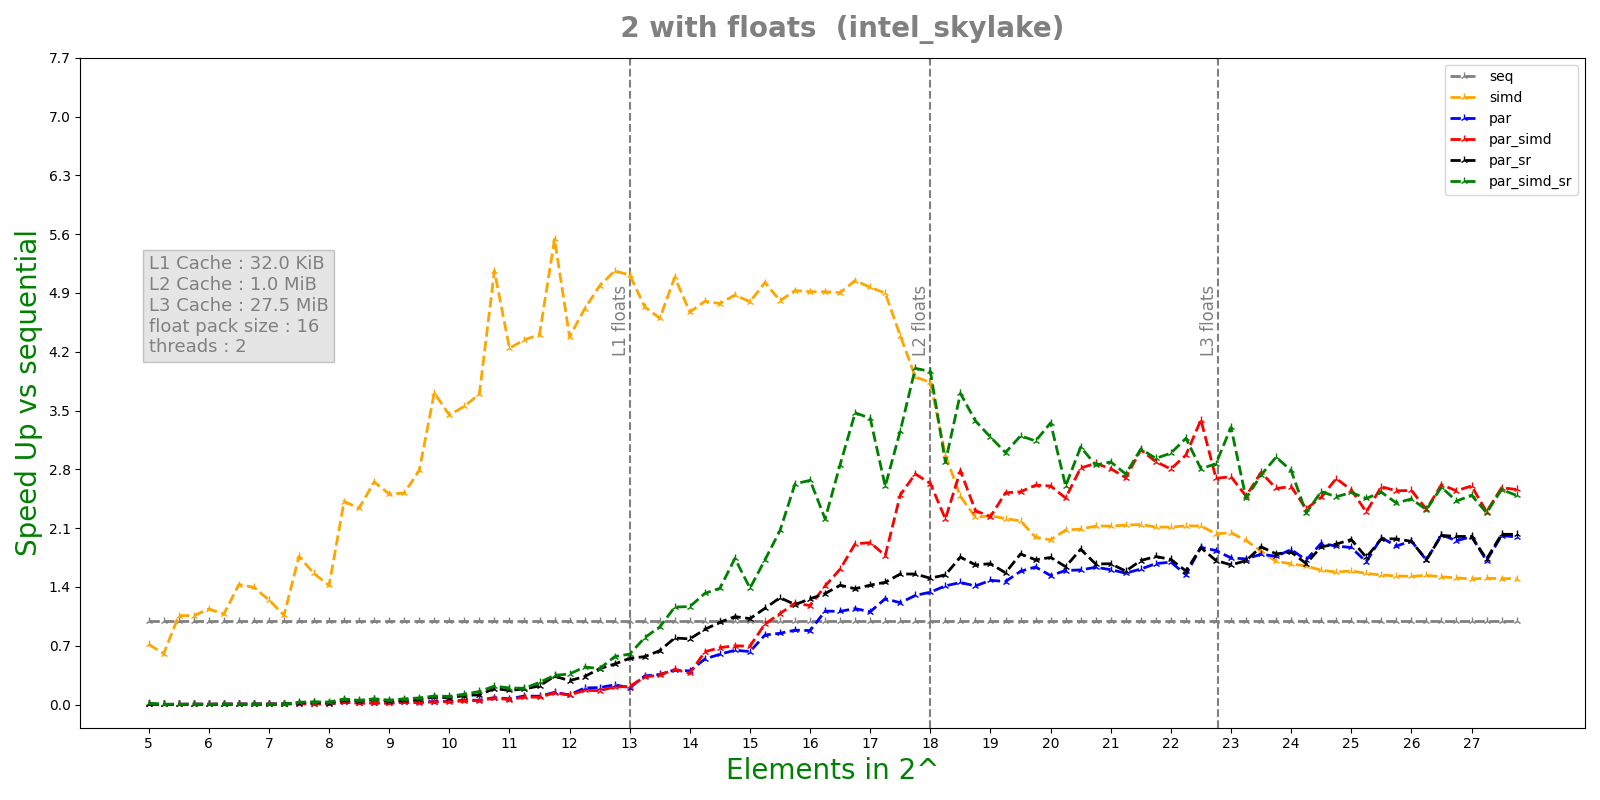

The data file committed next to this chart (first rows):
n, lane, threads, seq, simd, par, par_simd, par_sr, par_simd_sr
5, 16, 2, 9.7e-08, 2.38e-07, 3.0841e-05, 2.4672e-05, 2.1638e-05, 5.409e-06
5, 16, 2, 7.9e-08, 1.07e-07, 5.0628e-05, 6.2895e-05, 7.784e-06, 4.075e-06
5, 16, 2, 6.3e-08, 8.8e-08, 4.7934e-05, 4.9935e-05, 6.718e-06, 3.921e-06
5, 16, 2, 3e-08, 7.1e-08, 5.8804e-05, 4.8702e-05, 5.735e-06, 3.404e-06
5, 16, 2, 4.9e-08, 5.1e-08, 6.3253e-05, 5.6352e-05, 5.989e-06, 3.449e-06
5.25, 16, 2, 5.5e-08, 1.1e-07, 4.4249e-05, 3.4285e-05, 1.7291e-05, 1.365e-05
5.25, 16, 2, 4e-08, 1.7e-07, 3.5984e-05, 3.5952e-05, 1.3617e-05, 1.2447e-05
5.25, 16, 2, 4e-08, 4.2e-08, 3.7422e-05, 3.2997e-05, 1.4424e-05, 1.3381e-05
5.25, 16, 2, 3.3e-08, 4.6e-08, 4.5889e-05, 3.1688e-05, 1.4964e-05, 2.657e-05
5.25, 16, 2, 4e-08, 6.6e-08, 3.2517e-05, 3.493e-05, 1.9328e-05, 1.2735e-05
5.5, 16, 2, 2.21e-07, 6.5e-08, 4.8203e-05, 4.8998e-05, 1.2815e-05, 1.4037e-05
5.5, 16, 2, 6.7e-08, 3.7e-08, 4.954e-05, 4.6377e-05, 1.5845e-05, 1.3399e-05
5.5, 16, 2, 5.4e-08, 5.1e-08, 4.4843e-05, 4.7205e-05, 1.3635e-05, 1.8996e-05
5.5, 16, 2, 4.2e-08, 3.7e-08, 5.0824e-05, 5.0641e-05, 2.0545e-05, 1.5718e-05
5.5, 16, 2, 4.4e-08, 3.35e-07, 3.0706e-05, 2.889e-05, 1.5084e-05, 1.2911e-05
5.75, 16, 2, 1.55e-07, 8.9e-08, 2.7581e-05, 3.6318e-05, 1.6044e-05, 1.42e-05
5.75, 16, 2, 2.72e-07, 8.6e-08, 1.1033e-05, 1.23e-05, 1.4805e-05, 1.3312e-05
5.75, 16, 2, 5.4e-08, 5.1e-08, 1.1528e-05, 1.1216e-05, 1.4619e-05, 1.8545e-05
5.75, 16, 2, 5.5e-08, 5.2e-08, 1.1437e-05, 1.0903e-05, 1.7628e-05, 1.505e-05
5.75, 16, 2, 5.5e-08, 4.2e-08, 1.1575e-05, 1.0868e-05, 1.4655e-05, 1.4823e-05
6, 16, 2, 6.7e-08, 7e-08, 1.2109e-05, 1.2007e-05, 1.4816e-05, 1.2946e-05
6, 16, 2, 5.4e-08, 3.5e-08, 1.2096e-05, 1.164e-05, 1.6109e-05, 1.306e-05
6, 16, 2, 3.8e-08, 3.6e-08, 1.1876e-05, 1.1476e-05, 1.6492e-05, 1.6268e-05
6, 16, 2, 4.1e-08, 3.8e-08, 1.1932e-05, 1.1386e-05, 1.8097e-05, 1.305e-05
6, 16, 2, 3.8e-08, 3.6e-08, 1.284e-05, 1.1493e-05, 1.2336e-05, 1.2965e-05
6.25, 16, 2, 6.9e-08, 6.1e-08, 8.799e-06, 2.3785e-05, 1.5499e-05, 1.3675e-05
6.25, 16, 2, 5.9e-08, 5.2e-08, 9.329e-06, 1.0549e-05, 1.8801e-05, 1.4327e-05
6.25, 16, 2, 5.6e-08, 6.4e-08, 9.434e-06, 8.58e-06, 1.5284e-05, 1.2404e-05
6.25, 16, 2, 4.6e-08, 4.1e-08, 1.024e-05, 9.267e-06, 1.5613e-05, 1.5658e-05
6.25, 16, 2, 4.6e-08, 3.8e-08, 6.743e-06, 9.286e-06, 1.4045e-05, 1.3995e-05
6.5, 16, 2, 2.31e-07, 9.8e-08, 8.611e-06, 9.908e-06, 1.5964e-05, 2.0519e-05
6.5, 16, 2, 5.9e-08, 4.8e-08, 1.0873e-05, 1.4417e-05, 1.2403e-05, 1.3199e-05
6.5, 16, 2, 5e-08, 3.3e-08, 1.0854e-05, 1.1498e-05, 1.4309e-05, 1.2692e-05
6.5, 16, 2, 4.9e-08, 3.5e-08, 9.279e-06, 1.4133e-05, 1.2995e-05, 1.4321e-05
6.5, 16, 2, 4.9e-08, 3.5e-08, 1.0041e-05, 1.1904e-05, 1.2681e-05, 1.274e-05
6.75, 16, 2, 4.37e-07, 7.8e-08, 1.0963e-05, 1.3374e-05, 1.3104e-05, 1.5783e-05
6.75, 16, 2, 8.1e-08, 4.8e-08, 1.0738e-05, 1.128e-05, 1.6683e-05, 1.3567e-05
6.75, 16, 2, 6.6e-08, 4.8e-08, 1.0361e-05, 1.068e-05, 1.4561e-05, 2.1695e-05
6.75, 16, 2, 6.7e-08, 3.9e-08, 8.222e-06, 1.2815e-05, 1.3939e-05, 1.3328e-05
6.75, 16, 2, 6.3e-08, 3.9e-08, 1.713e-05, 1.0932e-05, 2.9389e-05, 1.4164e-05
7, 16, 2, 8.4e-08, 8e-08, 2.3984e-05, 1.5566e-05, 1.3406e-05, 1.6299e-05
7, 16, 2, 7e-08, 4.9e-08, 1.1275e-05, 1.4877e-05, 1.3136e-05, 1.3264e-05
7, 16, 2, 5.7e-08, 5e-08, 1.0919e-05, 1.1825e-05, 1.5899e-05, 2.8487e-05
7, 16, 2, 6.6e-08, 5.7e-08, 1.1302e-05, 1.2529e-05, 1.5974e-05, 1.3653e-05
7, 16, 2, 6.4e-08, 5.3e-08, 1.0817e-05, 1.2067e-05, 1.2645e-05, 1.948e-05
7.25, 16, 2, 8.9e-08, 7.3e-08, 9.206e-06, 9.759e-06, 1.4541e-05, 1.3167e-05
7.25, 16, 2, 7.3e-08, 6.3e-08, 7.349e-06, 9.177e-06, 1.8886e-05, 1.3093e-05
7.25, 16, 2, 6.7e-08, 6.2e-08, 1.0785e-05, 1.149e-05, 1.427e-05, 1.3516e-05
7.25, 16, 2, 6.7e-08, 4.4e-08, 1.0343e-05, 8.991e-06, 1.5058e-05, 1.3639e-05
7.25, 16, 2, 6.7e-08, 8.3e-08, 6.901e-06, 9.786e-06, 1.445e-05, 1.4677e-05
7.5, 16, 2, 6.9e-07, 9.6e-08, 8.117e-06, 1.1189e-05, 2.1997e-05, 1.9119e-05
7.5, 16, 2, 1.65e-07, 1.14e-07, 9.734e-06, 1.1797e-05, 4.082e-06, 3.451e-06
7.5, 16, 2, 9.6e-08, 5.5e-08, 1.1324e-05, 1.0889e-05, 3.159e-06, 2.951e-06
7.5, 16, 2, 9.7e-08, 4.8e-08, 1.0247e-05, 1.0306e-05, 4.484e-06, 3.105e-06
7.5, 16, 2, 8.1e-08, 4.2e-08, 8.632e-06, 1.75e-05, 5.072e-06, 3.849e-06
7.75, 16, 2, 1.36e-07, 8.1e-08, 1.1189e-05, 1.1676e-05, 4.001e-06, 3.159e-06
7.75, 16, 2, 1.14e-07, 6.6e-08, 8.521e-06, 1.11e-05, 3.49e-06, 3.363e-06
7.75, 16, 2, 9.8e-08, 4.9e-08, 1.122e-05, 1.3141e-05, 3.805e-06, 3.444e-06
7.75, 16, 2, 1.02e-07, 4.5e-08, 1.2225e-05, 1.2173e-05, 3.561e-06, 2.969e-06
7.75, 16, 2, 1.03e-07, 8.5e-08, 1.0875e-05, 1.0692e-05, 4.139e-06, 3.135e-06
... 400 more rows
